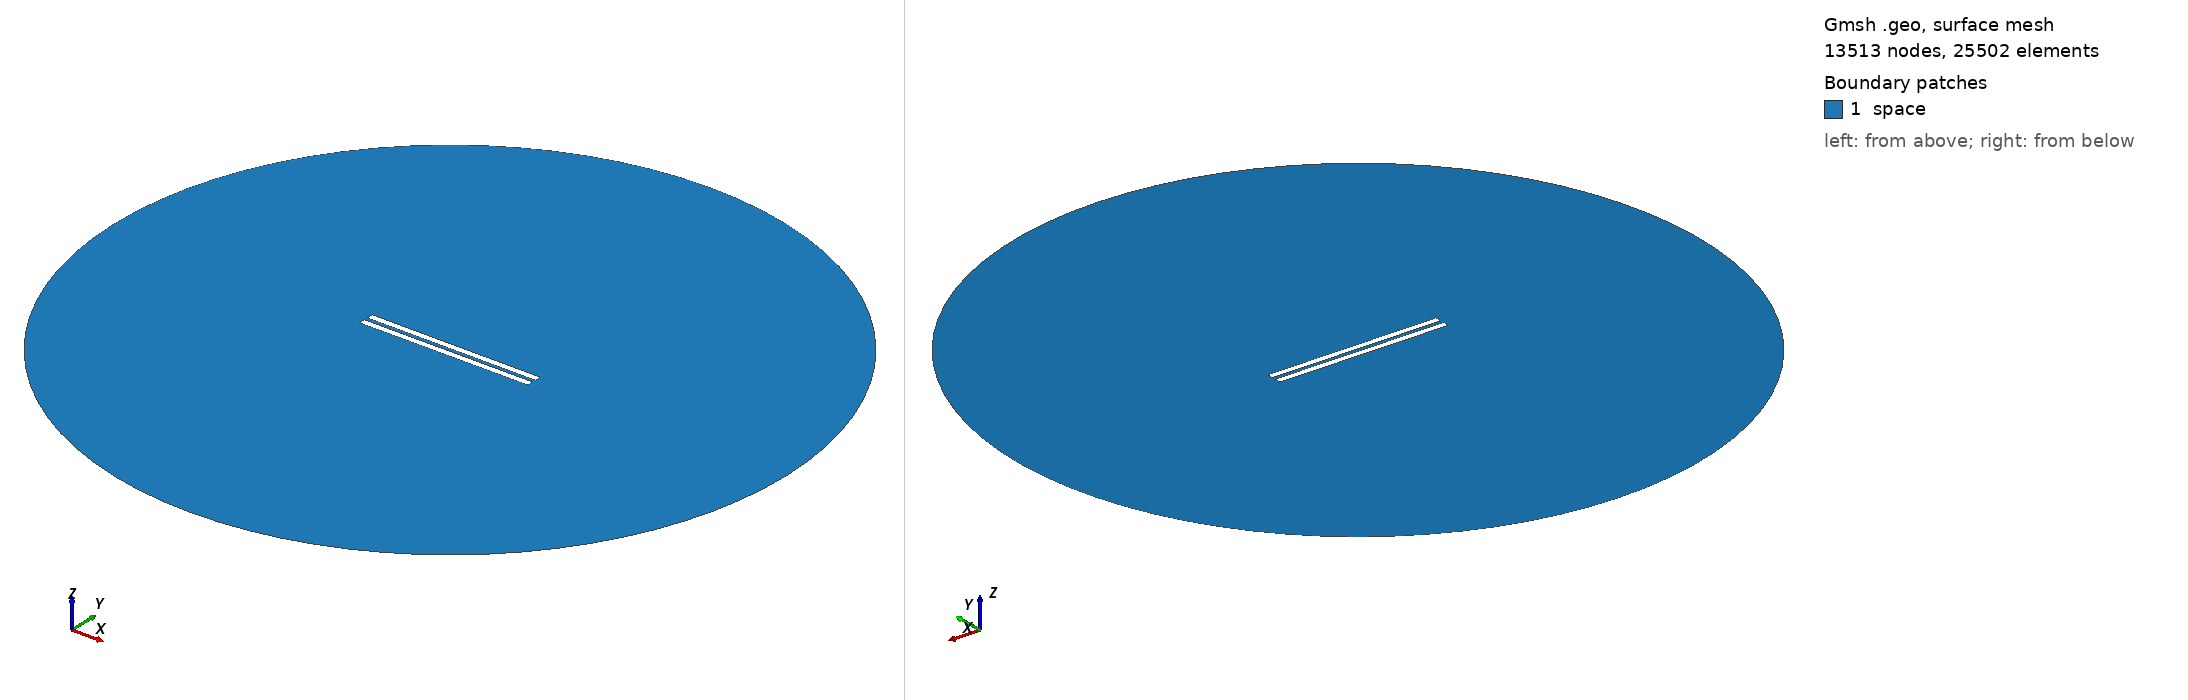

Gmsh geometry script, surface-meshed: 13513 nodes, 25502 surface elements. Boundary patches (legend numbers): 1 space. Left view from above one corner, right view from below the opposite corner. Legend entries are the model's physical surfaces. The drawing asked Gmsh for element sizes between 1% and 20% of the model's largest extent; the script's own settings can give other sizes.

=== 66.geo (drawn) ===
// Set the geometry kernel
SetFactory("OpenCASCADE");

//---------------------------------------
// Rectangles
//---------------------------------------

// Rectangle 1 (top)
Point(1) = {-49.9, 1.0833333333333333, 0, 1.0};
Point(2) = {49.9, 1.0833333333333333, 0, 1.0};
Point(3) = {49.9, 4.883333333333333, 0, 1.0};
Point(4) = {-49.9, 4.883333333333333, 0, 1.0};

Line(1) = {1, 2};
Line(2) = {2, 3};
Line(3) = {3, 4};
Line(4) = {4, 1};

Line Loop(1) = {1, 2, 3, 4};
Plane Surface(1) = {1};

Rotate { {0, 0, 1}, {0,  1.0833333333333333,  0}, -0.002 } {
  Surface{1};
}

// Rectangle 2 (bottom)
Point(5) = {-49.9, -1.0833333333333333, 0, 1.0};
Point(6) = {49.9, -1.0833333333333333, 0, 1.0};
Point(7) = {49.9, -4.883333333333333, 0, 1.0};
Point(8) = {-49.9, -4.883333333333333, 0, 1.0};

Line(5) = {5, 6};
Line(6) = {6, 7};
Line(7) = {7, 8};
Line(8) = {8, 5};

Line Loop(2) = {5, 6, 7, 8};
Plane Surface(2) = {2}; 


//---------------------------------------
// Circle
//---------------------------------------

// Define points
Point(9) = {0, 0, 0};        // Center
Point(10) = {200, 0, 0};     // Start point
Point(11) = {0, 200, 0};     // 90 degrees
Point(12) = {-200, 0, 0};    // 180 degrees
Point(13) = {0, -200, 0};    // 270 degrees

// Define circle arcs (each needs start, center, end)
Circle(9) = {10, 9, 11};
Circle(10) = {11, 9, 12};
Circle(11) = {12, 9, 13};
Circle(12) = {13, 9, 10};

// Define curve loop and surface if needed
Curve Loop(3) = {9, 10, 11, 12};
Surface(3) = {3};

// Subtract Rectangles from Circle
BooleanDifference{ Surface{3}; Delete; }{ Surface{1}; Surface{2}; Delete; }

//---------------------------------------
// Transfinite Lines and Surface
//---------------------------------------
r = 7;
Transfinite Line {1, 3} = 50*r Using Progression 1;
Transfinite Line {2, 4} = 2*r Using Progression 1;
Transfinite Line {5, 7} = 50*r Using Progression 1;
Transfinite Line {6, 8} = 2*r Using Progression 1;
Transfinite Line {9, 10, 11, 12} = 20 Using Progression 1;

//---------------------------------------
// Define Physical Groups
//---------------------------------------                

//--- Physical Curves
// Physical groups for boundaries
Physical Line("force_segment", 10) = {1};
Physical Line("upper_plate", 11) = {2, 3, 4};
Physical Line("lower_plate", 12) = {5, 6, 7, 8};
Physical Line("boundary", 20) = {9, 10, 11, 12};

//--- Physical Surfaces
Physical Surface("space", 30) = {3};

//---------------------------------------
// 6. Generate the Mesh
//---------------------------------------
Mesh 2;  // 2D mesh generation
